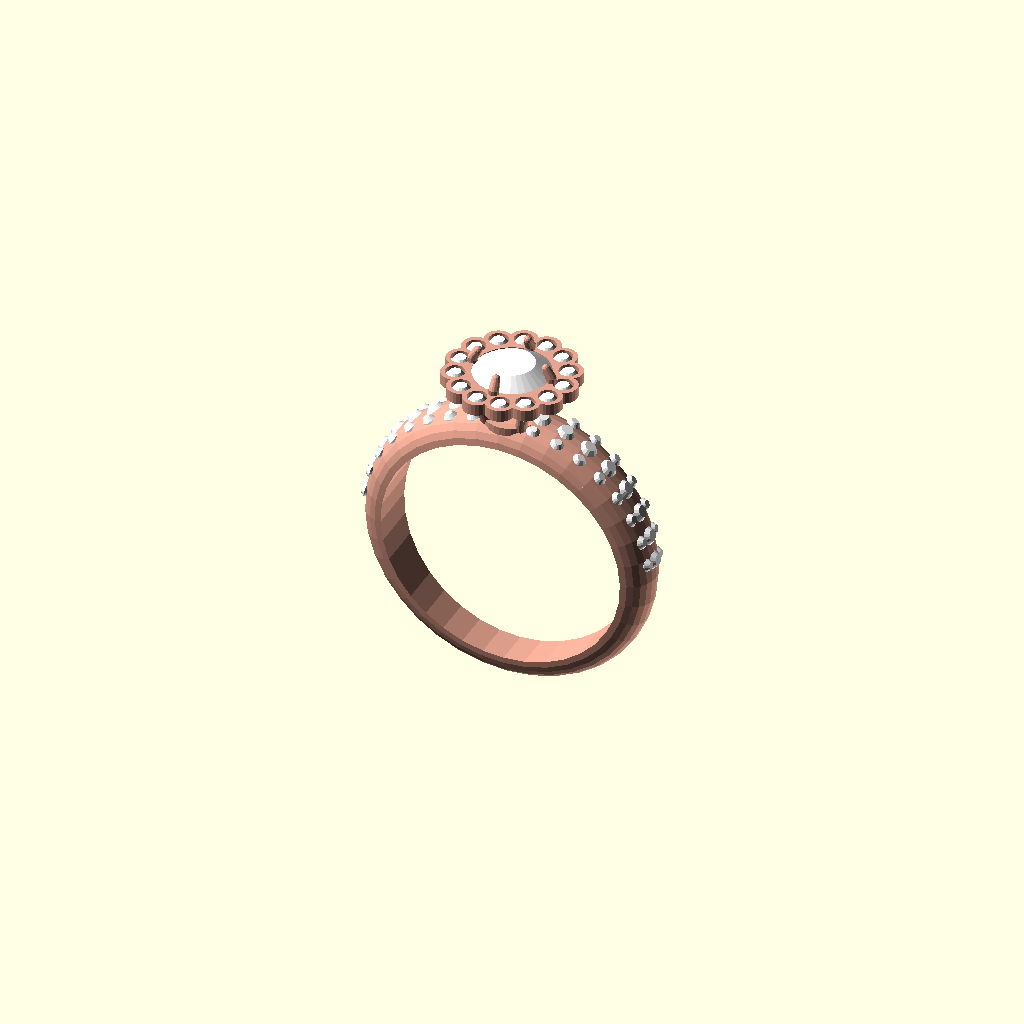
Cell 1: rendered with the file's own defaults.
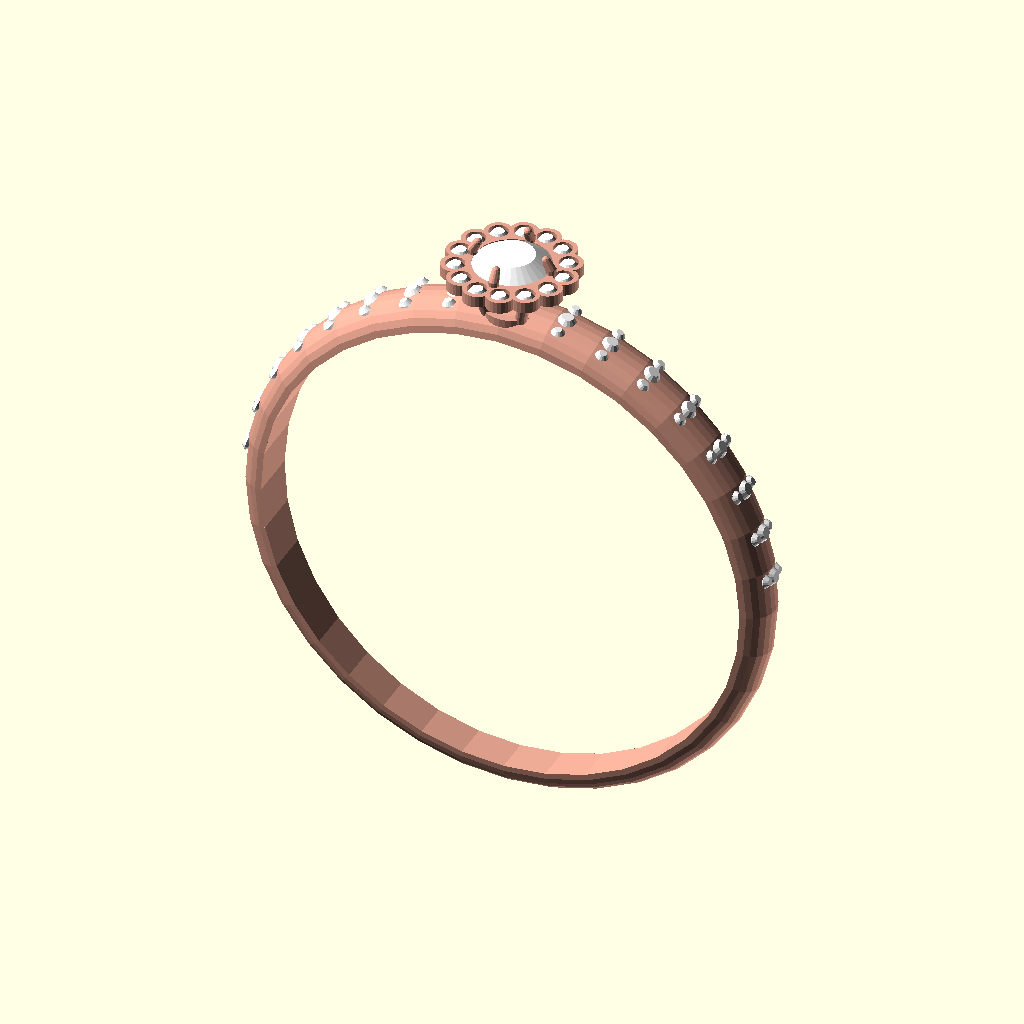
Cell 2: ring_inner_radius = 16.5 (everything else at default).
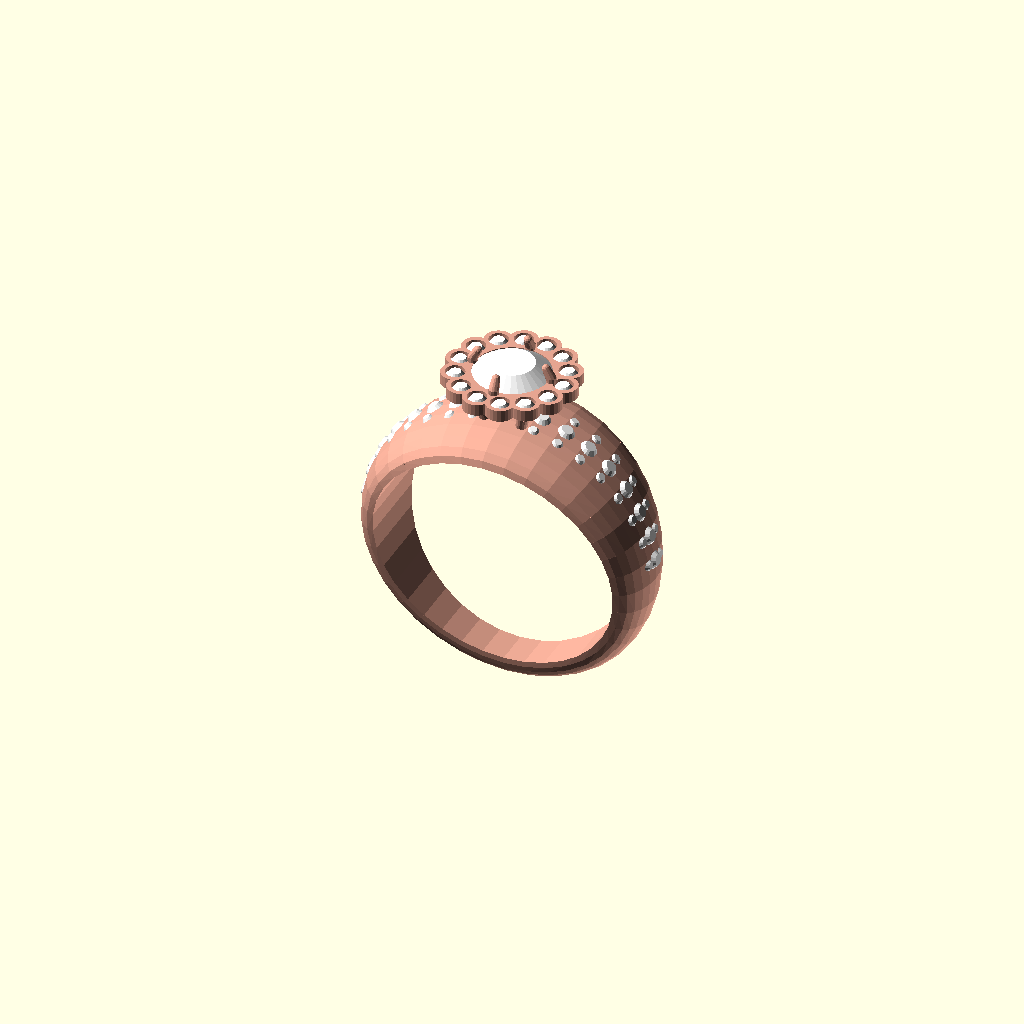
Cell 3: band_width_top = 9 (everything else at default).
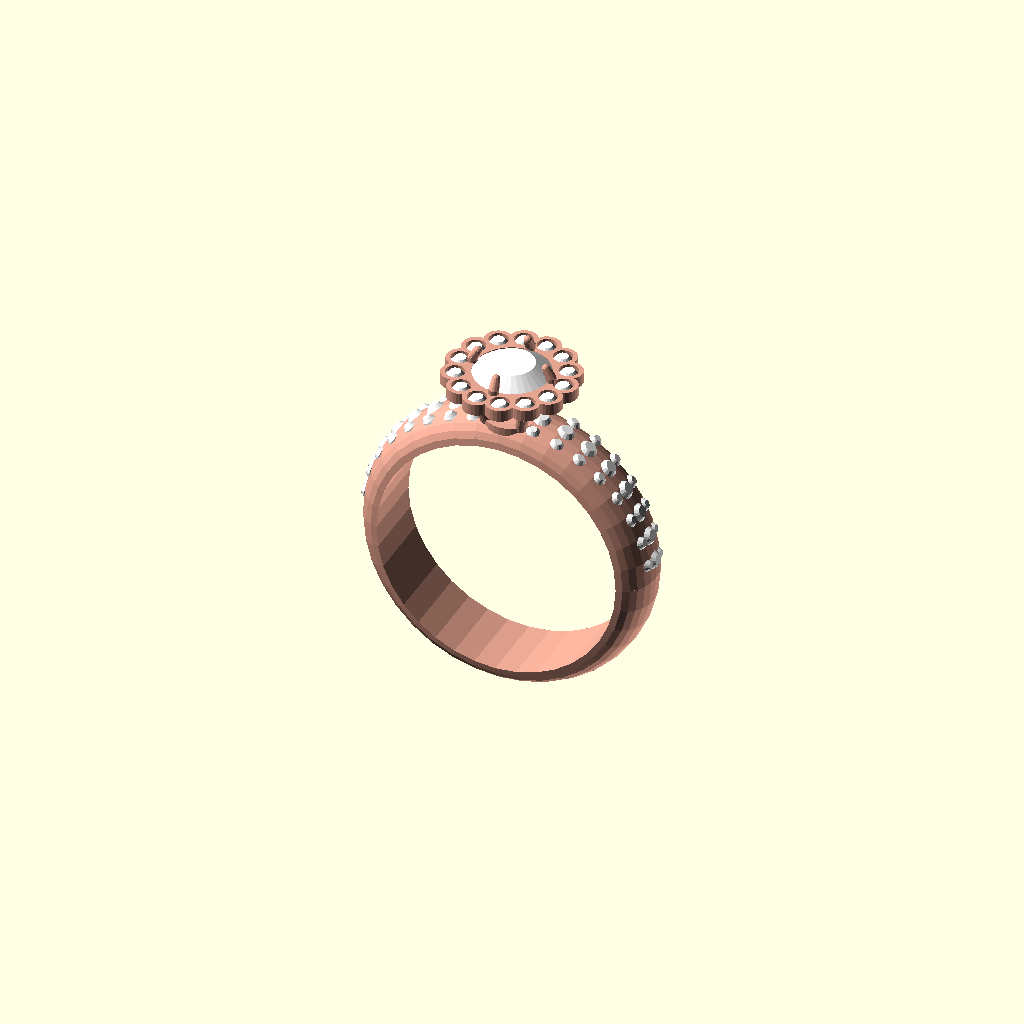
Cell 4: band_width_bottom = 5 (everything else at default).
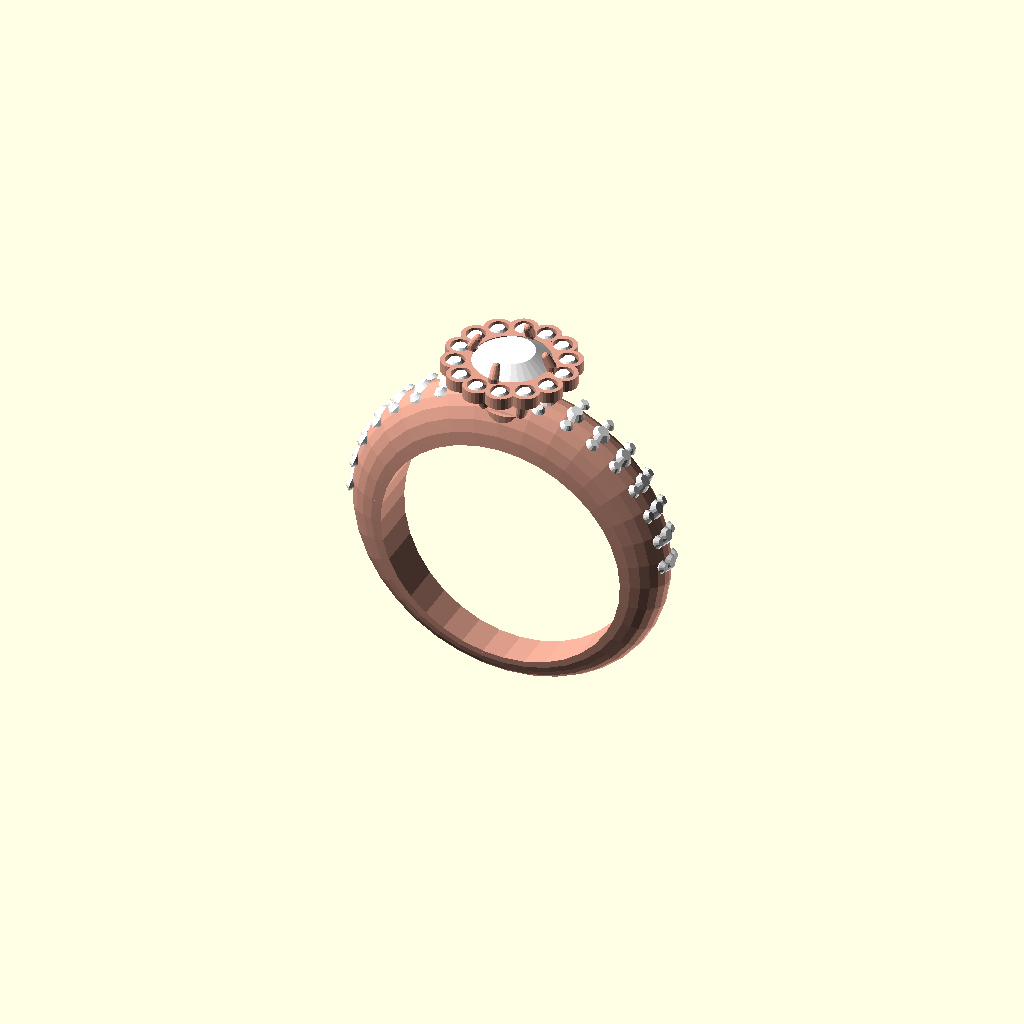
Cell 5: the same model with band_thickness_top = 3.6.
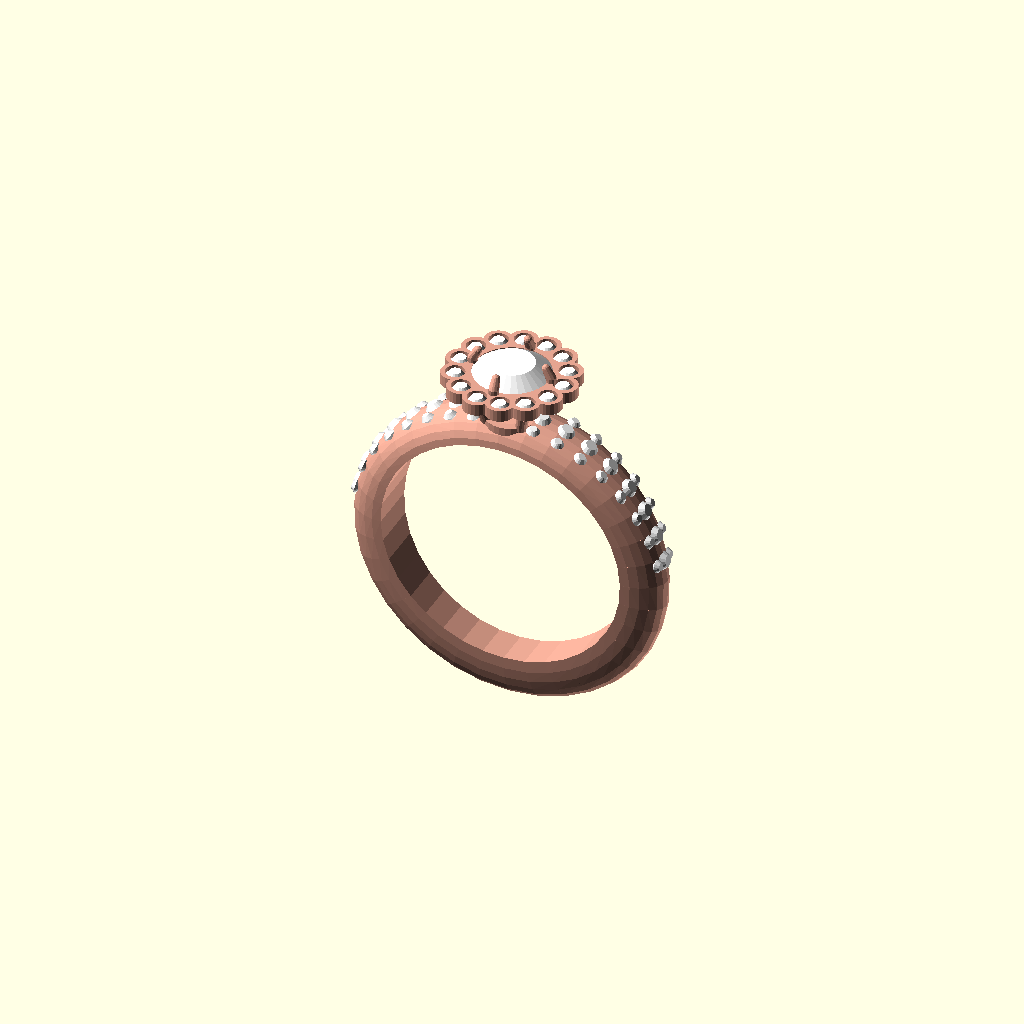
Cell 6: the same model with band_thickness_bottom = 3.2.
One fixed orthographic camera (rotation 55°, 0°, 25°; colour scheme Cornfield) for every cell.
The OpenSCAD source (output/new/round_2.scad):
$fn = 48;

// --- Color Definitions ---
ring_color = "#E5A490"; // Rose Gold to match reference photo
stone_color = "#FFFFFF"; // Bright colorless diamond

// --- Dimensions & Parameters ---
ring_inner_radius = 8.25;
band_width_top = 4.5;
band_width_bottom = 2.5;
band_thickness_top = 1.8;
band_thickness_bottom = 1.6;
band_tube_radius = band_thickness_top / 2; // 0.9
band_apex_z = ring_inner_radius + band_tube_radius; // 9.15
true_crest_radial = ring_inner_radius + band_thickness_top; // 10.05

// Center Stone Dimensions
gem_radius = 2.75;
gem_depth = 3.4;

// Assembly Stack (World Z mapping)
galleryBaseZ = band_apex_z + 0.0;
galleryTopZ = band_apex_z + 3.5;
stoneGirdleZ = band_apex_z + 3.5;
stoneTableZ = band_apex_z + 4.38;
prongTipZ = band_apex_z + 4.58;
haloPlaneZ = band_apex_z + 3.3;

gem_crown_height = stoneTableZ - stoneGirdleZ; // 0.88
gem_pavilion_depth = gem_depth - gem_crown_height; // 2.52

// Halo Parameters
halo_stone_count = 14; // Increased for a richer, more continuous look
halo_stone_dia = 1.4;  // Slightly larger to match the lush scalloped halo
halo_radial_offset = 0.8;

// --- Modules ---

module band_profile_2d_xy(w, t) {
    steps = 12;
    points = concat(
        [[ring_inner_radius, -w/2], [ring_inner_radius, w/2]],
        [for (i = [0:steps]) let(a = -90 + i * 180 / steps)
            [ring_inner_radius + t * cos(a), w/2 * sin(a)]]
    );
    polygon(points);
}

module band_slice(theta, w, t) {
    rotate([0, theta - 90, 0])
    linear_extrude(0.01, center=true)
    band_profile_2d_xy(w, t);
}

module ring_band_base() {
    step = 10;
    color(ring_color) {
        for (theta = [-180 : step : 180 - step]) {
            factor1 = (1 + cos(theta)) / 2;
            w1 = band_width_bottom + (band_width_top - band_width_bottom) * factor1;
            t1 = band_thickness_bottom + (band_thickness_top - band_thickness_bottom) * factor1;

            next_theta = theta + step;
            factor2 = (1 + cos(next_theta)) / 2;
            w2 = band_width_bottom + (band_width_top - band_width_bottom) * factor2;
            t2 = band_thickness_bottom + (band_thickness_top - band_thickness_bottom) * factor2;

            hull() {
                band_slice(theta, w1, t1);
                band_slice(next_theta, w2, t2);
            }
        }
    }
}

module stone_geometry(dia) {
    // Standard brilliant cut representation
    cylinder(r1 = dia/2, r2 = dia/2 * 0.55, h = dia * 0.3, $fn=16);
    rotate([180, 0, 0])
    cylinder(r1 = dia/2, r2 = 0, h = dia * 0.5, $fn=16);
}

module center_stone() {
    color(stone_color) {
        // Crown
        translate([0, 0, stoneGirdleZ])
        cylinder(r1 = gem_radius, r2 = gem_radius * 0.55, h = gem_crown_height, $fn=32);
        // Pavilion
        translate([0, 0, stoneGirdleZ - gem_pavilion_depth])
        cylinder(r1 = 0.1, r2 = gem_radius, h = gem_pavilion_depth, $fn=32);
    }
}

module gallery_basket() {
    color(ring_color) {
        // Base ring (sits on the band)
        translate([0, 0, galleryBaseZ])
        difference() {
            cylinder(r = gem_radius * 0.7, h = 0.6, $fn=32);
            translate([0, 0, -0.1])
            cylinder(r = gem_radius * 0.5, h = 0.8, $fn=32);
        }

        // Struts connecting base ring to the halo platter
        // Placed at 45-degree offsets to avoid clashing with the compass prongs
        for (a = [45, 135, 225, 315]) {
            rotate([0, 0, a])
            hull() {
                translate([gem_radius * 0.6, 0, galleryBaseZ + 0.3])
                sphere(r = 0.4, $fn=16);
                translate([gem_radius * 0.9, 0, haloPlaneZ - 0.2])
                sphere(r = 0.4, $fn=16);
            }
        }

        // Scalloped Halo Platter
        translate([0, 0, haloPlaneZ])
        difference() {
            union() {
                cylinder(r = gem_radius + halo_radial_offset, h = 0.8, center = true, $fn=48);
                for (i = [0 : halo_stone_count - 1]) {
                    angle = i * 360 / halo_stone_count;
                    rotate([0, 0, angle])
                    translate([gem_radius + halo_radial_offset, 0, 0])
                    cylinder(r = halo_stone_dia/2 + 0.25, h = 0.8, center = true, $fn=24);
                } 
            }
            // Subtract the stones
            for (i = [0 : halo_stone_count - 1]) {
                angle = i * 360 / halo_stone_count;
                rotate([0, 0, angle])
                translate([gem_radius + halo_radial_offset, 0, 0])
                cylinder(r = halo_stone_dia/2 - 0.05, h = 1.2, center = true, $fn=24);
            }
            // Hollow out center
            cylinder(r = gem_radius - 0.2, h = 1.2, center = true, $fn=48);
        }
    }
}

module halo_stones() {
    r_halo = gem_radius + halo_radial_offset;
    z_halo = haloPlaneZ;
    for (i = [0 : halo_stone_count - 1]) {
        angle = i * 360 / halo_stone_count;
        rotate([0, 0, angle])
        translate([r_halo, 0, z_halo])
        color(stone_color) {
            stone_geometry(halo_stone_dia);
        }
    }
}

module prongs() {
    // Compass setting (0, 90, 180, 270) matching the reference photo
    prong_angles = [0, 90, 180, 270];
    color(ring_color) {
        for (a = prong_angles) {
            rotate([0, 0, a]) {
                // Base point (embedded in gallery)
                p1 = [gem_radius - 0.1, 0, stoneGirdleZ - 0.8];
                // Bend point (riding up the crown)
                p2 = [gem_radius - 0.05, 0, stoneGirdleZ + 0.5 * gem_crown_height];
                // Tip point (curled over the table)
                p3 = [gem_radius - 0.4, 0, prongTipZ];

                hull() {
                    translate(p1) sphere(r = 0.35, $fn=12);
                    translate(p2) sphere(r = 0.35, $fn=12);
                }
                hull() {
                    translate(p2) sphere(r = 0.35, $fn=12);
                    translate(p3) sphere(r = 0.28, $fn=12);
                }
            }
        }
    }
}

module pave_stones() {
    // Triple-row pavé layout mapped mathematically to the tapered band surface
    angles = [12, 22, 32, 42, 52, 62, 72, 82];

    color(stone_color) {
        for (side = [-1, 1]) {
            for (theta = angles) {
                factor = (1 + cos(theta)) / 2;
                w = band_width_bottom + (band_width_top - band_width_bottom) * factor;
                t = band_thickness_bottom + (band_thickness_top - band_thickness_bottom) * factor;
                r_outer = ring_inner_radius + t;

                // 1. Center Row (Larger stones)
                let (
                    dia = 1.4,
                    r_stone = r_outer - 0.2
                ) {
                    rotate([0, side * theta, 0])
                    translate([0, 0, r_stone])
                    stone_geometry(dia);
                }

                // 2. Side Rows (Smaller stones, tilted to match dome curvature)
                let (
                    dia = 0.9,
                    target_y = 1.3 * factor,
                    tilt = asin(target_y / r_outer),
                    r_stone = r_outer - 0.15
                ) {
                    // Left side row
                    rotate([0, side * theta, 0])
                    rotate([tilt, 0, 0])
                    translate([0, 0, r_stone])
                    stone_geometry(dia);

                    // Right side row
                    rotate([0, side * theta, 0])
                    rotate([-tilt, 0, 0])
                    translate([0, 0, r_stone])
                    stone_geometry(dia);
                }
            }
        }
    }
}

// --- Assembly ---
union() {
    ring_band_base();
    gallery_basket();
    halo_stones();
    prongs();
    center_stone();
    pave_stones();
}
Parameter table extracted from the source (name, type, default, range or options):
ring_color: string, default "#E5A490"
stone_color: string, default "#FFFFFF"
ring_inner_radius: number, default 8.25
band_width_top: number, default 4.5
band_width_bottom: number, default 2.5
band_thickness_top: number, default 1.8
band_thickness_bottom: number, default 1.6
gem_radius: number, default 2.75
gem_depth: number, default 3.4
halo_stone_count: number, default 14
halo_stone_dia: number, default 1.4
halo_radial_offset: number, default 0.8
